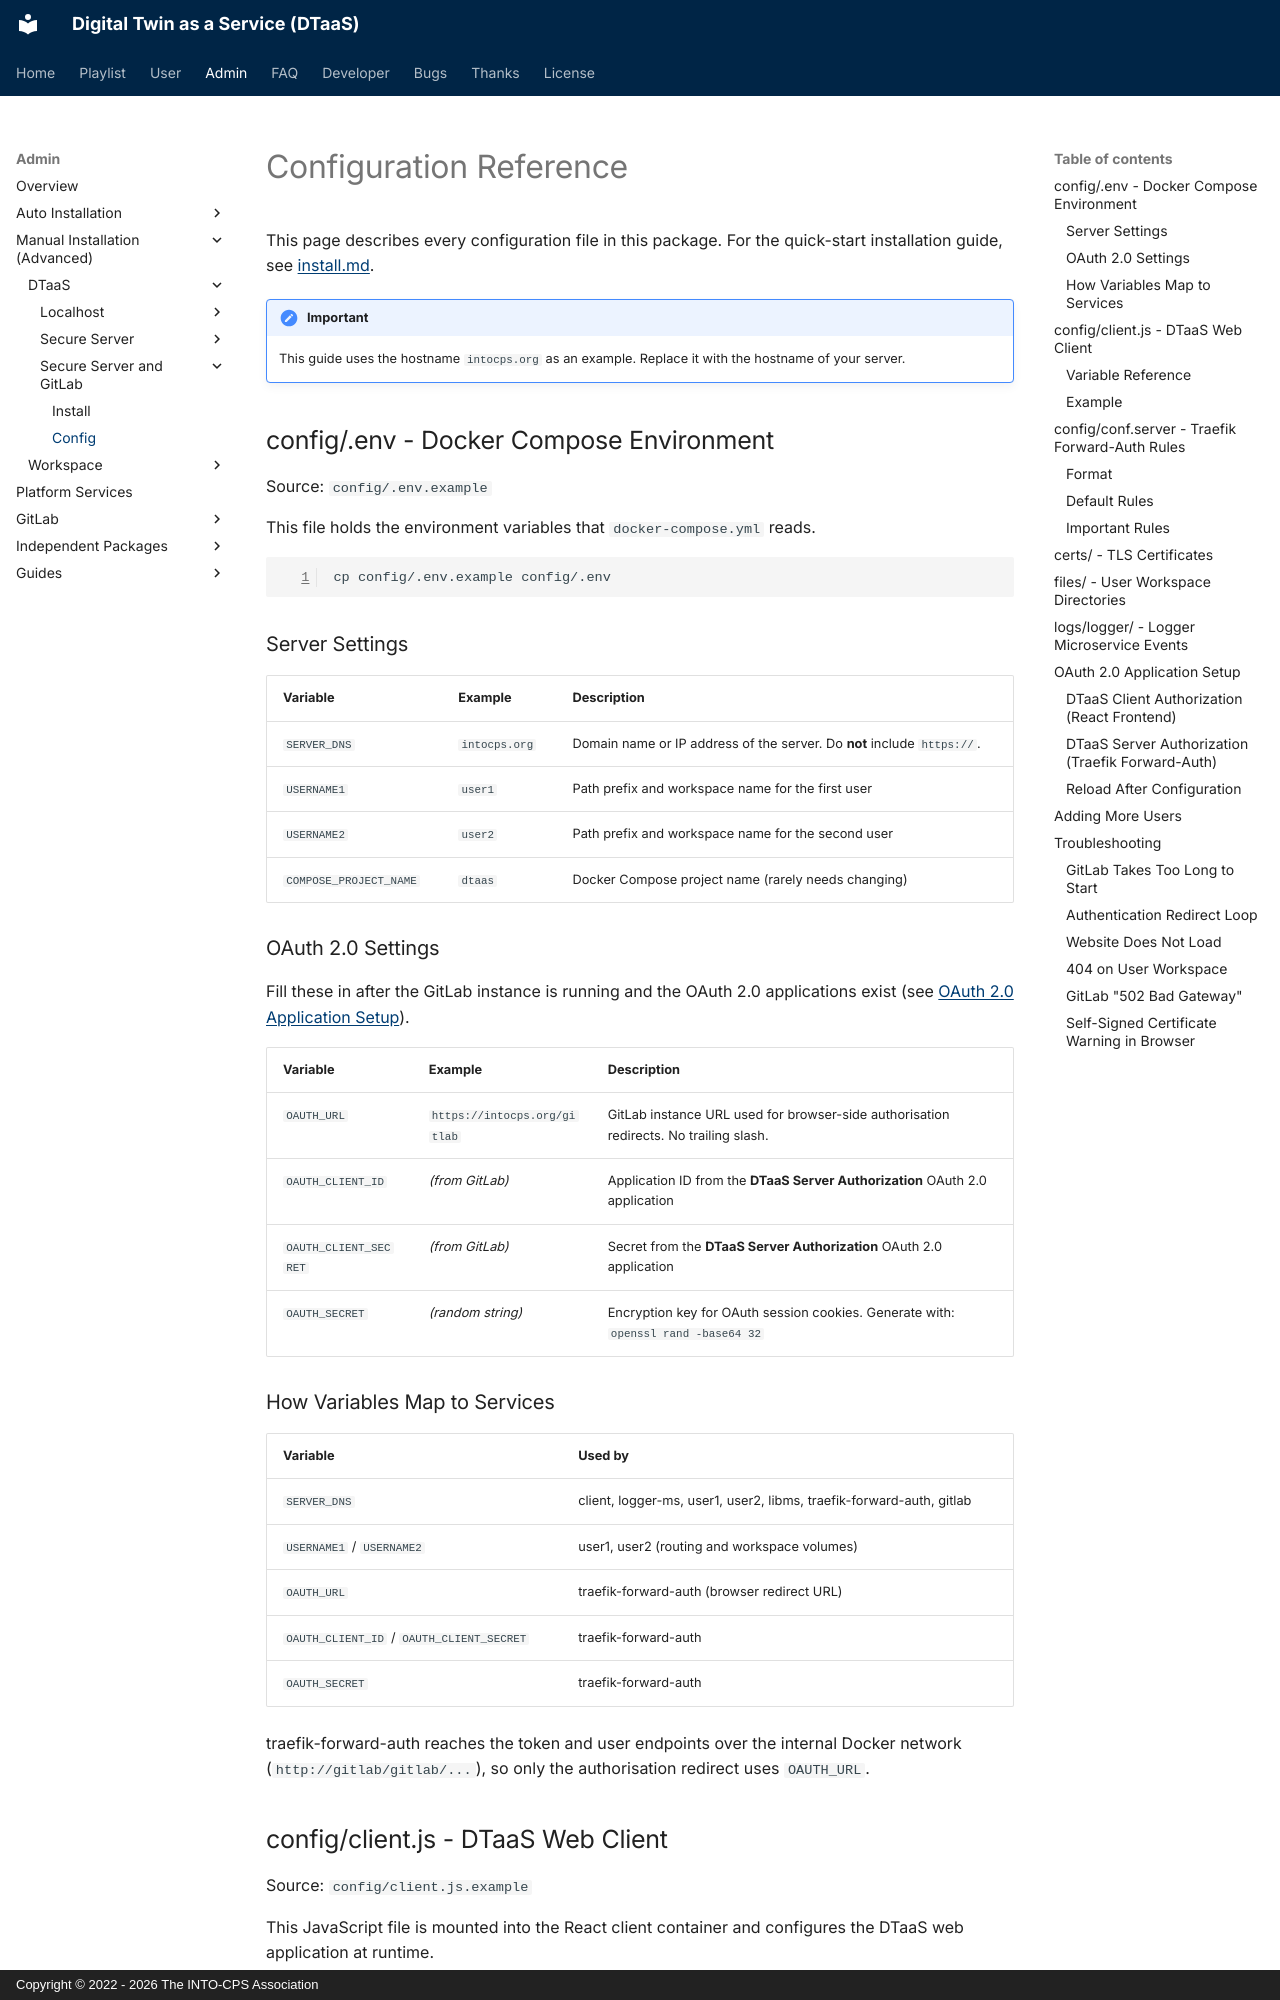

repository: INTO-CPS-Association/DTaaS · page: admin/dtaas/secure-server-gitlab/config.html · generator: mkdocs · copyright: Copyright © 2022 - 2026 The INTO-CPS Association

# Configuration Reference

This page describes every configuration file in this package. For the
quick-start installation guide, see [install.md](install.md).

!!! important
    This guide uses the hostname `intocps.org` as an example. Replace it
    with the hostname of your server.

## config/.env - Docker Compose Environment

Source: `config/.env.example`

This file holds the environment variables that `docker-compose.yml` reads.

```bash
cp config/.env.example config/.env
```

### Server Settings

| Variable               | Example       | Description                                                             |
| :--------------------- | :------------ | :---------------------------------------------------------------------- |
| `SERVER_DNS`           | `intocps.org` | Domain name or IP address of the server. Do **not** include `https://`. |
| `USERNAME1`            | `user1`       | Path prefix and workspace name for the first user                       |
| `USERNAME2`            | `user2`       | Path prefix and workspace name for the second user                      |
| `COMPOSE_PROJECT_NAME` | `dtaas`       | Docker Compose project name (rarely needs changing)                     |

### OAuth 2.0 Settings

Fill these in after the GitLab instance is running and the OAuth 2.0
applications exist (see
[OAuth 2.0 Application Setup](#oauth-20-application-setup)).

| Variable              | Example                      | Description                                                                           |
| :-------------------- | :--------------------------- | :------------------------------------------------------------------------------------ |
| `OAUTH_URL`           | `https://intocps.org/gitlab` | GitLab instance URL used for browser-side authorisation redirects. No trailing slash. |
| `OAUTH_CLIENT_ID`     | _(from GitLab)_              | Application ID from the **DTaaS Server Authorization** OAuth 2.0 application          |
| `OAUTH_CLIENT_SECRET` | _(from GitLab)_              | Secret from the **DTaaS Server Authorization** OAuth 2.0 application                  |
| `OAUTH_SECRET`        | _(random string)_            | Encryption key for OAuth session cookies. Generate with: `openssl rand -base64 32`    |
